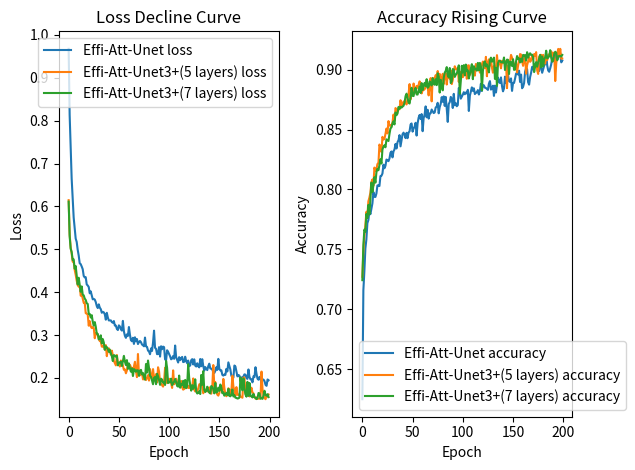

Here is the Python script that generated this plot:
import matplotlib.pyplot as plt

# raw data
EfficientUnet1_50 = {'loss': [0.9676605463027954, 0.813288152217865, 0.7402551174163818, 0.6650182604789734, 0.6202786564826965, 0.5742417573928833, 0.5491214990615845, 0.5251398682594299, 0.5174431800842285, 0.49903616309165955, 0.48575031757354736, 0.46748924255371094, 0.46549656987190247, 0.4599578380584717, 0.4537174701690674, 0.4379732310771942, 0.4345480501651764, 0.43504324555397034, 0.4181172251701355, 0.4157683253288269, 0.4121471047401428, 0.3974420428276062, 0.4019653797149658, 0.3924887180328369, 0.3834032416343689, 0.384331077337265, 0.38274773955345154, 0.3768889307975769, 0.36770763993263245, 0.3630301356315613, 0.37173259258270264, 0.36405128240585327, 0.3604150712490082, 0.35210156440734863, 0.3542012870311737, 0.35307183861732483, 0.348288357257843, 0.3359820544719696, 0.3519803285598755, 0.3409794867038727, 0.33418363332748413, 0.3341786563396454, 0.3342615067958832, 0.330331414937973, 0.3286139667034149, 0.332731157541275, 0.3221970498561859, 0.32215410470962524, 0.3144471049308777, 0.31178948283195496], 'accuracy': [0.6247924566268921, 0.7157573699951172, 0.731645941734314, 0.7506972551345825, 0.7582381367683411, 0.7719006538391113, 0.7744971513748169, 0.7819030284881592, 0.779347836971283, 0.7837143540382385, 0.7883914113044739, 0.7977576851844788, 0.7938394546508789, 0.7937753200531006, 0.7966911196708679, 0.8033605813980103, 0.8035478591918945, 0.802922248840332, 0.8111719489097595, 0.8114529252052307, 0.8133544325828552, 0.8207375407218933, 0.8177297115325928, 0.8198429346084595, 0.825014054775238, 0.8244654536247253, 0.823689877986908, 0.8259255886077881, 0.8307169675827026, 0.8317661881446838, 0.8268290162086487, 0.8318644165992737, 0.8334679007530212, 0.8380846977233887, 0.834257960319519, 0.8395137786865234, 0.8412263989448547, 0.8454411029815674, 0.8360576033592224, 0.8414060473442078, 0.8461800217628479, 0.8474912643432617, 0.8456808924674988, 0.8429111242294312, 0.8473743796348572, 0.8428564667701721, 0.8475473523139954, 0.8486484289169312, 0.8542901873588562, 0.8551719188690186]}
EfficientUnet51_100 = {'loss': [0.322700560092926, 0.3200955390930176, 0.3135759234428406, 0.31050440669059753, 0.33311301469802856, 0.3088075518608093, 0.2983191907405853, 0.29356101155281067, 0.3017069697380066, 0.2980872094631195, 0.3187849223613739, 0.30082911252975464, 0.2882471978664398, 0.28559553623199463, 0.293775737285614, 0.2794458866119385, 0.29489824175834656, 0.2854157090187073, 0.2908296287059784, 0.27907347679138184, 0.2839742600917816, 0.2863032817840576, 0.2834804952144623, 0.27805039286613464, 0.2761746942996979, 0.273830384016037, 0.29419776797294617, 0.27376389503479004, 0.27261850237846375, 0.26384562253952026, 0.26167798042297363, 0.25536003708839417, 0.26895570755004883, 0.26295337080955505, 0.28250256180763245, 0.31033435463905334, 0.2703060805797577, 0.26803722977638245, 0.25548821687698364, 0.25590935349464417, 0.27188870310783386, 0.24983951449394226, 0.2739899754524231, 0.2670510411262512, 0.2731546461582184, 0.27178674936294556, 0.24341727793216705, 0.24104903638362885, 0.26458001136779785, 0.2610992193222046], 'accuracy': [0.8483363389968872, 0.8510078191757202, 0.8523892164230347, 0.8557039499282837, 0.8450684547424316, 0.8552597761154175, 0.8599115610122681, 0.862293004989624, 0.8589234352111816, 0.8630106449127197, 0.848703920841217, 0.8596080541610718, 0.8626753687858582, 0.8694218397140503, 0.8603208661079407, 0.8666054010391235, 0.8592355847358704, 0.8634538054466248, 0.863737940788269, 0.8668090105056763, 0.8652418851852417, 0.8638386726379395, 0.8643977046012878, 0.8685416579246521, 0.869247555732727, 0.8724456429481506, 0.8636513948440552, 0.8688597083091736, 0.8715884685516357, 0.8771700263023376, 0.8732317090034485, 0.877796471118927, 0.8698368668556213, 0.8773258328437805, 0.8674913048744202, 0.8564799427986145, 0.871467113494873, 0.8729802966117859, 0.8773513436317444, 0.8758779764175415, 0.8680903911590576, 0.8799116015434265, 0.8703299164772034, 0.8720951676368713, 0.8695619106292725, 0.8705227971076965, 0.8848429322242737, 0.8823406100273132, 0.875893771648407, 0.8774751424789429]}
EfficientUnet101_150 = {'loss': [0.2556157112121582, 0.25045228004455566, 0.24353833496570587, 0.24525336921215057, 0.2510729730129242, 0.24460913240909576, 0.27566245198249817, 0.24858735501766205, 0.24252672493457794, 0.23601330816745758, 0.24854706227779388, 0.24153317511081696, 0.24645152688026428, 0.24904660880565643, 0.2369789481163025, 0.23776064813137054, 0.24956347048282623, 0.23913350701332092, 0.23433326184749603, 0.24059903621673584, 0.22744104266166687, 0.22904300689697266, 0.24133533239364624, 0.24386420845985413, 0.23141711950302124, 0.24350400269031525, 0.22867092490196228, 0.22670868039131165, 0.23427855968475342, 0.22708040475845337, 0.2246955782175064, 0.2441990077495575, 0.2274036854505539, 0.243686243891716, 0.22805249691009521, 0.21709929406642914, 0.2254233956336975, 0.22168037295341492, 0.21833153069019318, 0.22758114337921143, 0.23331747949123383, 0.222205251455307, 0.2214137762784958, 0.21948851644992828, 0.2137458473443985, 0.2115534543991089, 0.21639086306095123, 0.2248438149690628, 0.2187507599592209, 0.2445211559534073], 'accuracy': [0.8792524933815002, 0.8813110589981079, 0.8795825839042664, 0.8810265064239502, 0.8802372813224792, 0.8832581639289856, 0.8656147718429565, 0.8783494234085083, 0.8816923499107361, 0.8853313326835632, 0.8823918700218201, 0.8845560550689697, 0.8797035217285156, 0.8808768391609192, 0.8810272216796875, 0.8830530047416687, 0.8793481588363647, 0.8821920156478882, 0.8883287906646729, 0.8823047280311584, 0.8873285055160522, 0.8869885206222534, 0.8850173950195312, 0.884789228439331, 0.8839892745018005, 0.8832216858863831, 0.8884636163711548, 0.8905444741249084, 0.883482038974762, 0.8844774961471558, 0.8867358565330505, 0.8782140016555786, 0.8867660760879517, 0.881065845489502, 0.8873268365859985, 0.8935093283653259, 0.8902643322944641, 0.8889589905738831, 0.8936192989349365, 0.8863968849182129, 0.8820118308067322, 0.8844000697135925, 0.8942919373512268, 0.888828694820404, 0.8916190266609192, 0.8957728743553162, 0.8905539512634277, 0.8898842930793762, 0.8928378820419312, 0.882378339767456]}
EfficientUnet151_200 = {'loss': [0.22148270905017853, 0.21768523752689362, 0.21787472069263458, 0.2071581929922104, 0.2055661827325821, 0.2079342156648636, 0.20707206428050995, 0.22116804122924805, 0.21518798172473907, 0.23637685179710388, 0.22788000106811523, 0.21946567296981812, 0.20465317368507385, 0.20307457447052002, 0.20087793469429016, 0.22899512946605682, 0.22686265408992767, 0.21527691185474396, 0.20368540287017822, 0.20702625811100006, 0.20528212189674377, 0.19668219983577728, 0.20109336078166962, 0.2008194774389267, 0.20353259146213531, 0.20840322971343994, 0.2076478898525238, 0.19957199692726135, 0.19794835150241852, 0.21979686617851257, 0.2025921642780304, 0.1968812346458435, 0.19685156643390656, 0.18974532186985016, 0.20388783514499664, 0.20207424461841583, 0.22500784695148468, 0.20979976654052734, 0.19832345843315125, 0.19587606191635132, 0.2024250477552414, 0.19897817075252533, 0.1875070333480835, 0.19665147364139557, 0.19611963629722595, 0.19249096512794495, 0.18387466669082642, 0.18164294958114624, 0.19644959270954132, 0.194617360830307], 'accuracy': [0.8890135884284973, 0.889044463634491, 0.892613410949707, 0.8968337774276733, 0.897468090057373, 0.8960415720939636, 0.899246335029602, 0.8898571133613586, 0.8959974646568298, 0.8845915198326111, 0.8858196139335632, 0.8889499306678772, 0.8984060883522034, 0.9014574885368347, 0.9005082845687866, 0.8896676898002625, 0.8876055479049683, 0.8939884305000305, 0.8975807428359985, 0.9024766087532043, 0.9002976417541504, 0.9047201871871948, 0.902753472328186, 0.9034144282341003, 0.9028732180595398, 0.9001467227935791, 0.8989930152893066, 0.9054414629936218, 0.9023952484130859, 0.8975135684013367, 0.9005329608917236, 0.9035683870315552, 0.9047845602035522, 0.9128226637840271, 0.9036539793014526, 0.8994436860084534, 0.898358941078186, 0.9012447595596313, 0.9045898914337158, 0.9097002744674683, 0.9071125388145447, 0.9117766618728638, 0.9139642119407654, 0.9075971841812134, 0.908520519733429, 0.9107137322425842, 0.9159202575683594, 0.9133070111274719, 0.9062247276306152, 0.9077133536338806]}

EfficientUnet3_5_1_50 = {'loss': [0.6147134900093079, 0.5351170897483826, 0.5048673152923584, 0.49009642004966736, 0.47141581773757935, 0.4715223014354706, 0.4521130323410034, 0.44074586033821106, 0.42701029777526855, 0.4164513647556305, 0.41293707489967346, 0.4151172339916229, 0.39172646403312683, 0.39528006315231323, 0.38529929518699646, 0.3752744197845459, 0.3756261467933655, 0.35119757056236267, 0.34981727600097656, 0.3477061986923218, 0.32194456458091736, 0.33247849345207214, 0.3202667832374573, 0.31624868512153625, 0.31874650716781616, 0.31648531556129456, 0.29262006282806396, 0.3045266270637512, 0.3022404611110687, 0.30048638582229614, 0.2908743917942047, 0.28610363602638245, 0.2853364050388336, 0.27313750982284546, 0.27273958921432495, 0.274771511554718, 0.26624658703804016, 0.2765866219997406, 0.25082215666770935, 0.2670253813266754, 0.26909273862838745, 0.2628011107444763, 0.254256933927536, 0.2638537883758545, 0.25301244854927063, 0.23972803354263306, 0.23462705314159393, 0.22928175330162048, 0.25349879264831543, 0.23406432569026947], 'accuracy': [0.7270828485488892, 0.7489092350006104, 0.7610595226287842, 0.770020604133606, 0.7814114093780518, 0.7785636782646179, 0.7901601195335388, 0.7932080626487732, 0.7973161935806274, 0.8062072992324829, 0.8083834052085876, 0.8032925724983215, 0.8183422684669495, 0.8155134916305542, 0.8167000412940979, 0.8213465809822083, 0.8218103051185608, 0.8375678062438965, 0.8350527286529541, 0.8313992619514465, 0.8439966440200806, 0.8417378664016724, 0.8421974182128906, 0.8467078804969788, 0.8509119153022766, 0.8468407988548279, 0.8571357131004333, 0.8533805012702942, 0.8538129925727844, 0.8529548645019531, 0.8561238646507263, 0.8625856041908264, 0.8574190735816956, 0.8680384755134583, 0.8669365644454956, 0.8649277687072754, 0.8676813244819641, 0.8669601678848267, 0.874550998210907, 0.8693303465843201, 0.8716347813606262, 0.8734860420227051, 0.8726230263710022, 0.8729979991912842, 0.8710128664970398, 0.8762020468711853, 0.8798086047172546, 0.8880542516708374, 0.8754132986068726, 0.8836148381233215]}
EfficientUnet3_5_51_100 = {'loss': [0.23416189849376678, 0.22654791176319122, 0.24073609709739685, 0.23485136032104492, 0.2288513332605362, 0.2188350260257721, 0.22002506256103516, 0.21091213822364807, 0.21758581697940826, 0.2324921190738678, 0.2299150973558426, 0.2305804342031479, 0.22502698004245758, 0.22279946506023407, 0.21602462232112885, 0.22726139426231384, 0.2377236783504486, 0.2160727083683014, 0.2018953263759613, 0.25590312480926514, 0.2069096565246582, 0.2060973346233368, 0.21230630576610565, 0.21177521347999573, 0.19657151401042938, 0.19752474129199982, 0.20041152834892273, 0.19519810378551483, 0.20022650063037872, 0.20644167065620422, 0.19395792484283447, 0.22065024077892303, 0.20083320140838623, 0.19959481060504913, 0.22063849866390228, 0.19973017275333405, 0.1970651000738144, 0.20894378423690796, 0.18972405791282654, 0.22489416599273682, 0.21487733721733093, 0.1900261789560318, 0.18687944114208221, 0.18295611441135406, 0.17980842292308807, 0.1922769993543625, 0.2237367182970047, 0.19974979758262634, 0.18798063695430756, 0.19623471796512604], 'accuracy': [0.8793500065803528, 0.8885403275489807, 0.883723795413971, 0.8809733986854553, 0.8865130543708801, 0.8850881457328796, 0.8874682784080505, 0.8903493285179138, 0.8874896764755249, 0.8802691102027893, 0.8830057382583618, 0.883108377456665, 0.8837423324584961, 0.8857418894767761, 0.8900417685508728, 0.8856650590896606, 0.8786078095436096, 0.8874514698982239, 0.8930909037590027, 0.8736437559127808, 0.893232524394989, 0.8896804451942444, 0.8929062485694885, 0.8955742120742798, 0.8936904072761536, 0.8989736437797546, 0.8926191926002502, 0.8966384530067444, 0.8918105959892273, 0.8909019231796265, 0.896647036075592, 0.8881471753120422, 0.8958523869514465, 0.897343635559082, 0.8877128958702087, 0.8958333730697632, 0.8976471424102783, 0.8924646973609924, 0.8993650078773499, 0.888081967830658, 0.8916594982147217, 0.8982493281364441, 0.9029585123062134, 0.9003649353981018, 0.9004170894622803, 0.9016197323799133, 0.8898407220840454, 0.8979840874671936, 0.8972839117050171, 0.8988614082336426]}
EfficientUnet3_5_101_150 = {'loss': [0.19806990027427673, 0.19046899676322937, 0.18740904331207275, 0.17671166360378265, 0.2177249938249588, 0.18529212474822998, 0.18939411640167236, 0.19825010001659393, 0.18960566818714142, 0.18733720481395721, 0.19202138483524323, 0.18438854813575745, 0.1930919736623764, 0.17784881591796875, 0.17269548773765564, 0.17440524697303772, 0.1765025556087494, 0.19364453852176666, 0.1841432899236679, 0.17631705105304718, 0.18148407340049744, 0.1762249618768692, 0.17975853383541107, 0.17807765305042267, 0.19884033501148224, 0.17262385785579681, 0.1684626191854477, 0.1730624884366989, 0.16918709874153137, 0.17527613043785095, 0.18497243523597717, 0.18585437536239624, 0.18359601497650146, 0.1817799061536789, 0.16425821185112, 0.1720532476902008, 0.17250558733940125, 0.1701980084180832, 0.178171306848526, 0.16753457486629486, 0.17806075513362885, 0.1673106551170349, 0.16333796083927155, 0.18024058640003204, 0.23009146749973297, 0.18092727661132812, 0.19052091240882874, 0.16790671646595, 0.16105014085769653, 0.15879100561141968], 'accuracy': [0.8937996625900269, 0.8990766406059265, 0.9002390503883362, 0.902115523815155, 0.8925085067749023, 0.9035660624504089, 0.9037798643112183, 0.895734429359436, 0.8975062966346741, 0.8993761539459229, 0.9013521671295166, 0.8990533947944641, 0.8951607346534729, 0.9048288464546204, 0.9040312170982361, 0.9034602642059326, 0.9021719694137573, 0.8976502418518066, 0.899695098400116, 0.9048250317573547, 0.9069136381149292, 0.9027884602546692, 0.9013282656669617, 0.9108109474182129, 0.8946338891983032, 0.9064205288887024, 0.9087411165237427, 0.9035014510154724, 0.9092972874641418, 0.9017699360847473, 0.8975440859794617, 0.9031064510345459, 0.9026712775230408, 0.9019627571105957, 0.9122447371482849, 0.903330385684967, 0.90663743019104, 0.9058887958526611, 0.9012604355812073, 0.9074789881706238, 0.9055710434913635, 0.9075266122817993, 0.9057139754295349, 0.9072650671005249, 0.884652853012085, 0.9035726189613342, 0.9024839997291565, 0.9067531228065491, 0.9124599695205688, 0.9101008772850037]}
EfficientUnet3_5_151_200 = {'loss': [0.16496634483337402, 0.1771135777235031, 0.17635048925876617, 0.1669171005487442, 0.19782406091690063, 0.17694734036922455, 0.16140280663967133, 0.1574167013168335, 0.16187605261802673, 0.17588140070438385, 0.17336136102676392, 0.1593170315027237, 0.16838183999061584, 0.20518140494823456, 0.17989470064640045, 0.17133067548274994, 0.15883290767669678, 0.17860805988311768, 0.16089415550231934, 0.1601637750864029, 0.16205987334251404, 0.15647903084754944, 0.15538039803504944, 0.15385015308856964, 0.20096486806869507, 0.20094501972198486, 0.1648423820734024, 0.15844199061393738, 0.1617206633090973, 0.15858836472034454, 0.15691165626049042, 0.17128658294677734, 0.17718398571014404, 0.16595160961151123, 0.1640637367963791, 0.15558409690856934, 0.15178923308849335, 0.15469633042812347, 0.15122190117835999, 0.1520070731639862, 0.15174877643585205, 0.15355047583580017, 0.21490561962127686, 0.17398352921009064, 0.15784548223018646, 0.15319469571113586, 0.15044008195400238, 0.1600874811410904, 0.15627054870128632, 0.1613706797361374], 'accuracy': [0.9076457619667053, 0.903282642364502, 0.9033365845680237, 0.9063576459884644, 0.8978351950645447, 0.9033552408218384, 0.9074816107749939, 0.9131453633308411, 0.9127440452575684, 0.9073082804679871, 0.9032963514328003, 0.9088945984840393, 0.9118703603744507, 0.8967482447624207, 0.9039113521575928, 0.9069762229919434, 0.9105697870254517, 0.9066866636276245, 0.9078124761581421, 0.911533534526825, 0.9087975025177002, 0.9131419062614441, 0.9115728139877319, 0.9147458672523499, 0.8996348977088928, 0.8965722322463989, 0.9109078645706177, 0.9122697114944458, 0.912509560585022, 0.908207356929779, 0.9124816656112671, 0.9066148996353149, 0.9051694869995117, 0.9114683866500854, 0.9080606698989868, 0.9111766219139099, 0.9131057858467102, 0.911989152431488, 0.9153934717178345, 0.9115018248558044, 0.914294421672821, 0.9138497710227966, 0.8906130194664001, 0.9051879048347473, 0.9132448434829712, 0.9174495935440063, 0.9109888076782227, 0.917506992816925, 0.9092331528663635, 0.9094141721725464]}

EfficientUnet3_7_1_50 = {'loss': [0.6113102436065674, 0.5309041142463684, 0.5014803409576416, 0.49404048919677734, 0.4753141403198242, 0.47655272483825684, 0.4547117054462433, 0.46113312244415283, 0.44050854444503784, 0.4181075990200043, 0.43375492095947266, 0.4177474081516266, 0.40109866857528687, 0.41354072093963623, 0.3943942189216614, 0.3927355110645294, 0.3851621747016907, 0.3819829225540161, 0.3741055727005005, 0.37271150946617126, 0.34932824969291687, 0.34925395250320435, 0.3409675657749176, 0.346507728099823, 0.33110129833221436, 0.3220064043998718, 0.33032888174057007, 0.3195296823978424, 0.3031656742095947, 0.30278557538986206, 0.28997883200645447, 0.29141324758529663, 0.299498587846756, 0.2805066704750061, 0.2906773090362549, 0.28256455063819885, 0.2655814588069916, 0.273570716381073, 0.2718175947666168, 0.26772719621658325, 0.260768324136734, 0.26604869961738586, 0.25781384110450745, 0.250729501247406, 0.2393651157617569, 0.2533656060695648, 0.2522725760936737, 0.24949273467063904, 0.25152987241744995, 0.2294333428144455], 'accuracy': [0.7242468595504761, 0.7535600662231445, 0.7665210366249084, 0.7647228837013245, 0.7794771194458008, 0.7761405110359192, 0.7871397137641907, 0.779278576374054, 0.7914317846298218, 0.805763840675354, 0.7978902459144592, 0.8034029603004456, 0.8102790117263794, 0.8057229518890381, 0.8143131732940674, 0.8173100352287292, 0.8160805106163025, 0.8203320503234863, 0.8252711892127991, 0.8216915726661682, 0.8334119319915771, 0.8358622789382935, 0.8369410037994385, 0.8352493643760681, 0.8418900370597839, 0.8412246108055115, 0.8405135273933411, 0.8464593291282654, 0.8510903120040894, 0.8519267439842224, 0.8552717566490173, 0.8569455742835999, 0.8543322682380676, 0.8643327951431274, 0.862083375453949, 0.8634779453277588, 0.8689538836479187, 0.8675082325935364, 0.8691496253013611, 0.8683980703353882, 0.8692557215690613, 0.8699510097503662, 0.8725457191467285, 0.8779787421226501, 0.8800583481788635, 0.8765053153038025, 0.8728358745574951, 0.8718013763427734, 0.8771407008171082, 0.8849942088127136]}
EfficientUnet3_7_51_100 = {'loss': [0.2347574084997177, 0.23663049936294556, 0.23817101120948792, 0.22790199518203735, 0.23910054564476013, 0.25156474113464355, 0.23816613852977753, 0.23008570075035095, 0.2415759414434433, 0.22116130590438843, 0.23401203751564026, 0.22223559021949768, 0.21462683379650116, 0.22271893918514252, 0.20456244051456451, 0.22064988315105438, 0.21831294894218445, 0.21445821225643158, 0.2180553674697876, 0.217574343085289, 0.20479701459407806, 0.21716530621051788, 0.21889539062976837, 0.20819063484668732, 0.2114972025156021, 0.20253868401050568, 0.19598649442195892, 0.23258762061595917, 0.21258962154388428, 0.24063755571842194, 0.2226238250732422, 0.2049897462129593, 0.20251111686229706, 0.19415231049060822, 0.18528859317302704, 0.20011773705482483, 0.20229721069335938, 0.18554604053497314, 0.20975707471370697, 0.20398616790771484, 0.19507457315921783, 0.18382945656776428, 0.19824838638305664, 0.19611553847789764, 0.18905958533287048, 0.18880079686641693, 0.18358877301216125, 0.23956719040870667, 0.22362884879112244, 0.18815232813358307], 'accuracy': [0.8782510757446289, 0.8780385851860046, 0.8827821612358093, 0.8848880529403687, 0.8793913722038269, 0.8793243169784546, 0.8826867938041687, 0.8861273527145386, 0.880640983581543, 0.8889110684394836, 0.883033275604248, 0.8864269852638245, 0.8891025185585022, 0.8864015340805054, 0.8921500444412231, 0.8849686980247498, 0.8858398199081421, 0.8903261423110962, 0.8880844712257385, 0.8868988752365112, 0.8930051922798157, 0.8885127902030945, 0.887556791305542, 0.8922157883644104, 0.8871785998344421, 0.897110641002655, 0.8942505121231079, 0.8810043334960938, 0.8916049003601074, 0.8858953714370728, 0.8828242421150208, 0.893284261226654, 0.8976603150367737, 0.899143636226654, 0.9022623896598816, 0.8956487774848938, 0.8936826586723328, 0.9015050530433655, 0.8889163136482239, 0.8904185891151428, 0.9005982279777527, 0.900248110294342, 0.8940547108650208, 0.8958621025085449, 0.8968232870101929, 0.9000207185745239, 0.9037230610847473, 0.8798640370368958, 0.8906352519989014, 0.9033562541007996]}
EfficientUnet3_7_101_150 = {'loss': [0.1899532824754715, 0.19003178179264069, 0.19837446510791779, 0.18328121304512024, 0.18770308792591095, 0.19111432135105133, 0.1975233107805252, 0.19011259078979492, 0.18131646513938904, 0.17984722554683685, 0.20558962225914001, 0.17714019119739532, 0.18541987240314484, 0.18385820090770721, 0.1934162676334381, 0.17799049615859985, 0.19537179172039032, 0.17614200711250305, 0.18239393830299377, 0.23231592774391174, 0.19974032044410706, 0.18348217010498047, 0.1703353375196457, 0.18334707617759705, 0.1746504157781601, 0.17911480367183685, 0.1968272179365158, 0.16876763105392456, 0.16372811794281006, 0.16513586044311523, 0.16907361149787903, 0.1623520404100418, 0.20693202316761017, 0.18397453427314758, 0.21593031287193298, 0.17253005504608154, 0.16717803478240967, 0.16959747672080994, 0.17961688339710236, 0.16987352073192596, 0.16586625576019287, 0.16395671665668488, 0.181161567568779, 0.17890708148479462, 0.17414632439613342, 0.1640562117099762, 0.18835847079753876, 0.16582632064819336, 0.16846825182437897, 0.17741085588932037], 'accuracy': [0.8977212905883789, 0.9038723111152649, 0.8952783346176147, 0.9043675661087036, 0.8989711403846741, 0.8994382619857788, 0.8927766680717468, 0.8966510891914368, 0.9009804129600525, 0.9046987295150757, 0.8921558260917664, 0.9030207395553589, 0.9004951119422913, 0.9008197784423828, 0.8992772698402405, 0.9057787656784058, 0.8995546102523804, 0.9058033227920532, 0.9025951623916626, 0.8827939033508301, 0.8990030288696289, 0.9057848453521729, 0.9070664048194885, 0.9027974009513855, 0.9045373797416687, 0.9015806317329407, 0.8978535532951355, 0.9080699682235718, 0.9101574420928955, 0.9067383408546448, 0.9080320000648499, 0.9101988673210144, 0.8923835158348083, 0.9017524123191833, 0.8865968585014343, 0.9055333733558655, 0.9075252413749695, 0.9076837301254272, 0.9062215685844421, 0.9061614274978638, 0.9062895774841309, 0.9102596640586853, 0.8998277187347412, 0.9054696559906006, 0.9085239171981812, 0.9083424210548401, 0.8964505791664124, 0.906798243522644, 0.9062511920928955, 0.9031941294670105]}
EfficientUnet3_7_151_200 = {'loss': [0.16995449364185333, 0.18466529250144958, 0.1777454912662506, 0.16426050662994385, 0.16659985482692719, 0.15870146453380585, 0.1630038321018219, 0.16469047963619232, 0.15979436039924622, 0.1746634989976883, 0.15806196630001068, 0.15724413096904755, 0.1605886071920395, 0.17311087250709534, 0.156727135181427, 0.15982596576213837, 0.15402983129024506, 0.15345284342765808, 0.1519506722688675, 0.15251393616199493, 0.15412665903568268, 0.20104221999645233, 0.1828247606754303, 0.17125621438026428, 0.19881296157836914, 0.1760208159685135, 0.16140015423297882, 0.15634894371032715, 0.19093188643455505, 0.15843693912029266, 0.18822075426578522, 0.15810969471931458, 0.15680648386478424, 0.15454202890396118, 0.16255971789360046, 0.15520673990249634, 0.15374314785003662, 0.1506282091140747, 0.15283116698265076, 0.16493158042430878, 0.1640384942293167, 0.15156516432762146, 0.1535646766424179, 0.15123358368873596, 0.15945598483085632, 0.17016597092151642, 0.1600845754146576, 0.15850569307804108, 0.16207392513751984, 0.15532805025577545], 'accuracy': [0.9087920784950256, 0.8999646902084351, 0.9001814126968384, 0.9070799946784973, 0.9114982485771179, 0.9089385271072388, 0.9095039963722229, 0.906104564666748, 0.9093808531761169, 0.9066191911697388, 0.9124276638031006, 0.9121708869934082, 0.9122194647789001, 0.9077408313751221, 0.9146954417228699, 0.9101917147636414, 0.9127465486526489, 0.9137989282608032, 0.9122942090034485, 0.9126355648040771, 0.910522997379303, 0.8980979919433594, 0.9027479290962219, 0.9064105153083801, 0.9025622010231018, 0.9061833620071411, 0.9094488620758057, 0.9124819040298462, 0.9020212292671204, 0.9110623002052307, 0.9029123783111572, 0.9088098406791687, 0.9104154109954834, 0.9159621596336365, 0.9095718264579773, 0.9101879596710205, 0.9113961458206177, 0.9163849949836731, 0.909877598285675, 0.906809389591217, 0.9078702926635742, 0.9132732152938843, 0.9150758981704712, 0.9142982363700867, 0.9079982042312622, 0.9109975695610046, 0.9116770625114441, 0.9115605354309082, 0.9110787510871887, 0.9124309420585632]}

# process
EfficientUnet_loss, EfficientUnet_accuracy = [], []
EfficientUnet_loss += EfficientUnet1_50['loss'] + EfficientUnet51_100['loss'] + EfficientUnet101_150['loss'] + EfficientUnet151_200['loss']
EfficientUnet_accuracy += EfficientUnet1_50['accuracy'] + EfficientUnet51_100['accuracy'] + EfficientUnet101_150['accuracy'] + EfficientUnet151_200['accuracy']

EfficientUnet3_5_loss, EfficientUnet3_5_accuracy = [], []
EfficientUnet3_5_loss += EfficientUnet3_5_1_50['loss'] + EfficientUnet3_5_51_100['loss'] + EfficientUnet3_5_101_150['loss'] + EfficientUnet3_5_151_200['loss']
EfficientUnet3_5_accuracy += EfficientUnet3_5_1_50['accuracy'] + EfficientUnet3_5_51_100['accuracy'] + EfficientUnet3_5_101_150['accuracy'] + EfficientUnet3_5_151_200['accuracy']

EfficientUnet3_7_loss, EfficientUnet3_7_accuracy = [], []
EfficientUnet3_7_loss += EfficientUnet3_7_1_50['loss'] + EfficientUnet3_7_51_100['loss'] + EfficientUnet3_7_101_150['loss'] + EfficientUnet3_7_151_200['loss']
EfficientUnet3_7_accuracy += EfficientUnet3_7_1_50['accuracy'] + EfficientUnet3_7_51_100['accuracy'] + EfficientUnet3_7_101_150['accuracy'] + EfficientUnet3_7_151_200['accuracy']

# 创建一个新的图像窗口，并设置子图布局为1行2列
fig, axs = plt.subplots(1, 2)

# 第一个子图：Loss
axs[0].plot(range(len(EfficientUnet_loss)), EfficientUnet_loss, label='Effi-Att-Unet loss')
axs[0].plot(range(len(EfficientUnet3_5_loss)), EfficientUnet3_5_loss, label='Effi-Att-Unet3+(5 layers) loss')
axs[0].plot(range(len(EfficientUnet3_7_loss)), EfficientUnet3_7_loss, label='Effi-Att-Unet3+(7 layers) loss')
axs[0].set_title('Loss Decline Curve')
axs[0].set_xlabel('Epoch')
axs[0].set_ylabel('Loss')
axs[0].legend()

# 第二个子图：Accuracy
axs[1].plot(range(len(EfficientUnet_accuracy)), EfficientUnet_accuracy, label='Effi-Att-Unet accuracy')
axs[1].plot(range(len(EfficientUnet3_5_accuracy)), EfficientUnet3_5_accuracy, label='Effi-Att-Unet3+(5 layers) accuracy')
axs[1].plot(range(len(EfficientUnet3_7_accuracy)), EfficientUnet3_7_accuracy, label='Effi-Att-Unet3+(7 layers) accuracy')
axs[1].set_title('Accuracy Rising Curve')
axs[1].set_xlabel('Epoch')
axs[1].set_ylabel('Accuracy')
axs[1].legend()

# 调整子图之间的间距
plt.tight_layout()

# 显示图像
plt.show()